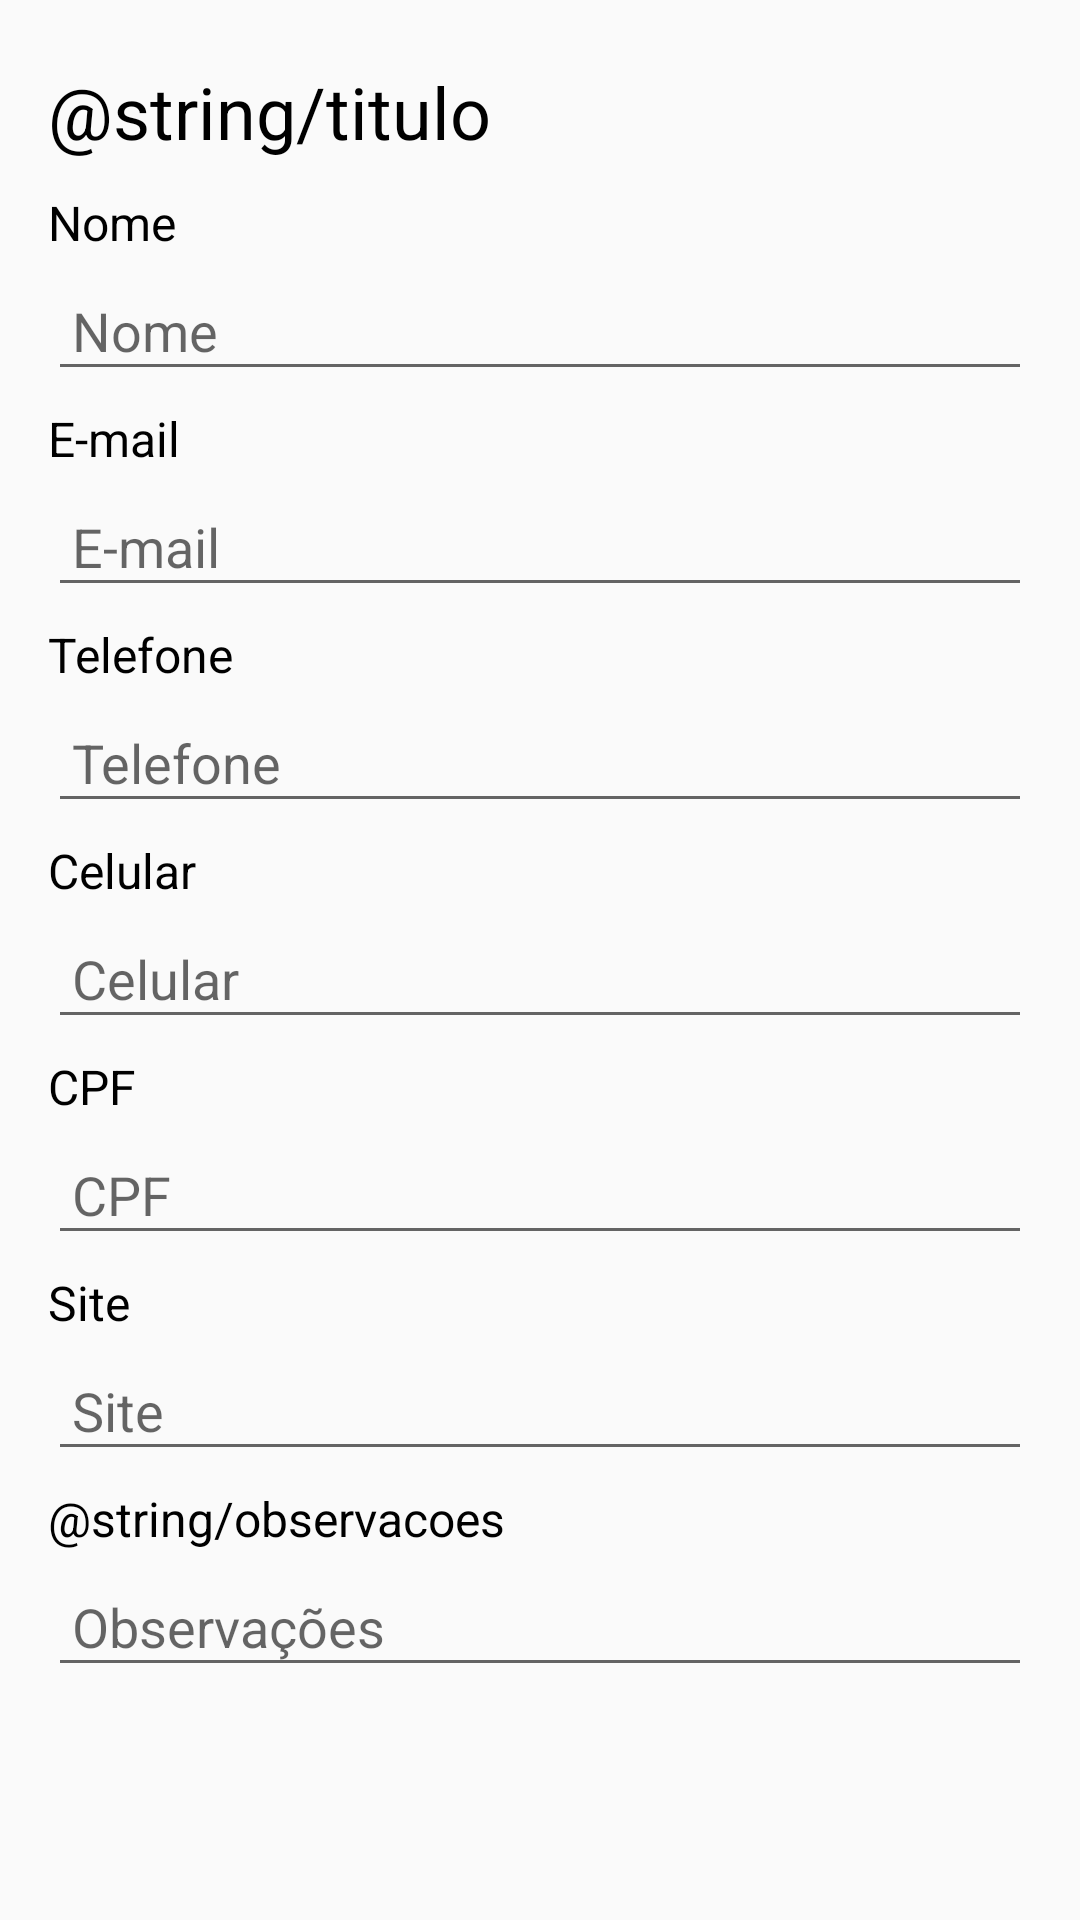

The Android layout XML behind this screen, and the referenced resources:
<!-- AndroidManifest.xml: application theme AppTheme -->
<!-- res/layout/activity_parceiro.xml -->
<?xml version="1.0" encoding="utf-8"?>
<LinearLayout xmlns:android="http://schemas.android.com/apk/res/android"
    xmlns:app="http://schemas.android.com/apk/res-auto"
    xmlns:tools="http://schemas.android.com/tools"
    android:layout_width="match_parent"
    android:layout_height="match_parent"
    android:orientation="vertical"
    android:padding="16dp"
    tools:context=".view.ParceiroActivity">

    <TextView
        android:id="@+id/txtParceiro"
        style="@style/titulo"
        android:text="@string/titulo"
        />

    <TextView
        android:layout_width="match_parent"
        android:layout_height="wrap_content"
        style="@style/textview"
        android:text="@string/nome">
    </TextView>

    <EditText
        android:layout_width="match_parent"
        android:layout_height="wrap_content"
        android:padding="8dp"
        android:hint="Nome"
        android:id="@+id/editNome">
    </EditText>

    <TextView
        android:layout_width="match_parent"
        android:layout_height="wrap_content"
        style="@style/textview"
        android:text="@string/email">
    </TextView>

    <EditText
        android:layout_width="match_parent"
        android:layout_height="wrap_content"
        android:padding="8dp"
        android:hint="E-mail"
        android:id="@+id/editEmail">
    </EditText>

    <TextView
        android:layout_width="match_parent"
        android:layout_height="wrap_content"
        style="@style/textview"
        android:text="@string/telefone">
    </TextView>

    <EditText
        android:layout_width="match_parent"
        android:layout_height="wrap_content"
        android:padding="8dp"
        android:hint="Telefone"
        android:id="@+id/editTelefone">
    </EditText>

    <TextView
        android:layout_width="match_parent"
        android:layout_height="wrap_content"
        style="@style/textview"
        android:text="@string/celular">
    </TextView>

    <EditText
        android:layout_width="match_parent"
        android:layout_height="wrap_content"
        android:padding="8dp"
        android:hint="Celular"
        android:id="@+id/editCelular">
    </EditText>

    <TextView
        android:layout_width="match_parent"
        android:layout_height="wrap_content"
        style="@style/textview"
        android:text="@string/cpf">
    </TextView>

    <EditText
        android:layout_width="match_parent"
        android:layout_height="wrap_content"
        android:padding="8dp"
        android:hint="CPF"
        android:id="@+id/editCpf">
    </EditText>

    <TextView
        android:layout_width="match_parent"
        android:layout_height="wrap_content"
        style="@style/textview"
        android:text="@string/site">
    </TextView>

    <EditText
        android:layout_width="match_parent"
        android:layout_height="wrap_content"
        android:padding="8dp"
        android:hint="Site"
        android:id="@+id/editSite">
    </EditText>

    <TextView
        android:layout_width="match_parent"
        android:layout_height="wrap_content"
        style="@style/textview"
        android:text="@string/observacoes">
    </TextView>

    <EditText
        android:layout_width="match_parent"
        android:layout_height="wrap_content"
        android:padding="8dp"
        android:hint="Observações"
        android:id="@+id/editObservacoes">
    </EditText>



</LinearLayout>
<!-- resources referenced by this layout -->
<resources>
  <string name="celular">Celular</string>
  <string name="cpf">CPF</string>
  <string name="email">E-mail</string>
  <string name="nome">Nome</string>
  <string name="site">Site</string>
  <string name="telefone">Telefone</string>
  <style name="textview" parent="base">
          <item name="android:textSize">16sp</item>
          <item name="android:textColor">#000</item>
      </style>
  <style name="titulo" parent="base">
          <item name="android:textSize">24sp</item>
          <item name="android:textColor">#000</item>
      </style>
  <style name="AppTheme" parent="Theme.AppCompat.Light.DarkActionBar">
          
          <item name="colorPrimary">@color/colorPrimary</item>
          <item name="colorPrimaryDark">@color/colorPrimaryDark</item>
          <item name="colorAccent">@color/colorAccent</item>
      </style>
  <style name="base">
          <item name="android:layout_width">match_parent</item>
          <item name="android:layout_height">wrap_content</item>
          <item name="android:layout_marginTop">5dp</item>
          <item name="android:layout_marginBottom">5dp</item>
      </style>
  <!-- not gathered from this repository: default colours our renderer supplied (Android Studio template values) -->
  <color name="colorPrimary">#FF6200EE</color>
  <color name="colorPrimaryDark">#FF3700B3</color>
  <color name="colorAccent">#FF03DAC5</color>
</resources>
